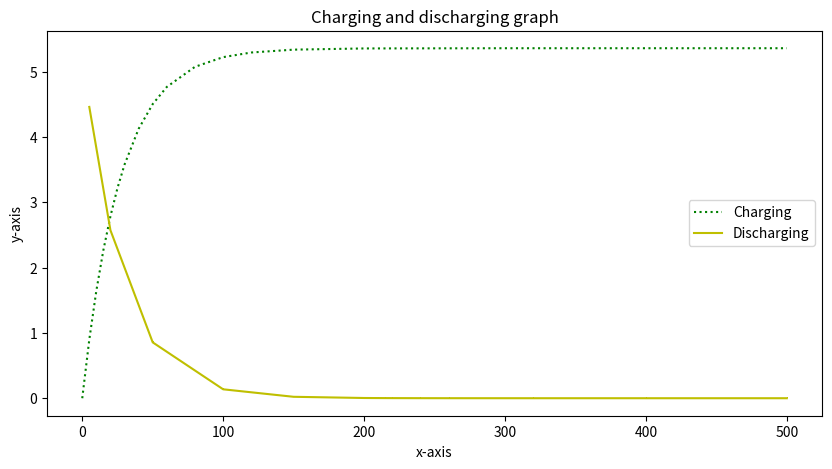

Reproduce this figure in Python.

# Import libraries
import matplotlib.pyplot as plt
import numpy as np
 
# Creating vectors X and Y
# t = np.array([205,210,215,220,240,250,260,280,300,300,320,350,400,450,500])
t = np.array([5,20,50,100,150, 200, 205, 210, 215, 220, 240, 260, 320, 400, 500])
x= np.array([0,5,10,15,20,25,30,40,50,60,80,100,120,150,200,300, 500])
y = 5.357*(1-(2.178)**(-x/21.21))
z = 5.3566 * 2.178**(-t/21.21)
 
fig = plt.figure(figsize = (10, 5))
# Create the plot
plt.plot(x, y, 'g:',  label = 'Charging')
plt.plot(t, z, 'y-,',  label = 'Discharging')
plt.xlabel('x-axis')
plt.ylabel('y-axis')
 
plt.title('Charging and discharging graph')
plt.legend()
 
# Show the plot
plt.show()

